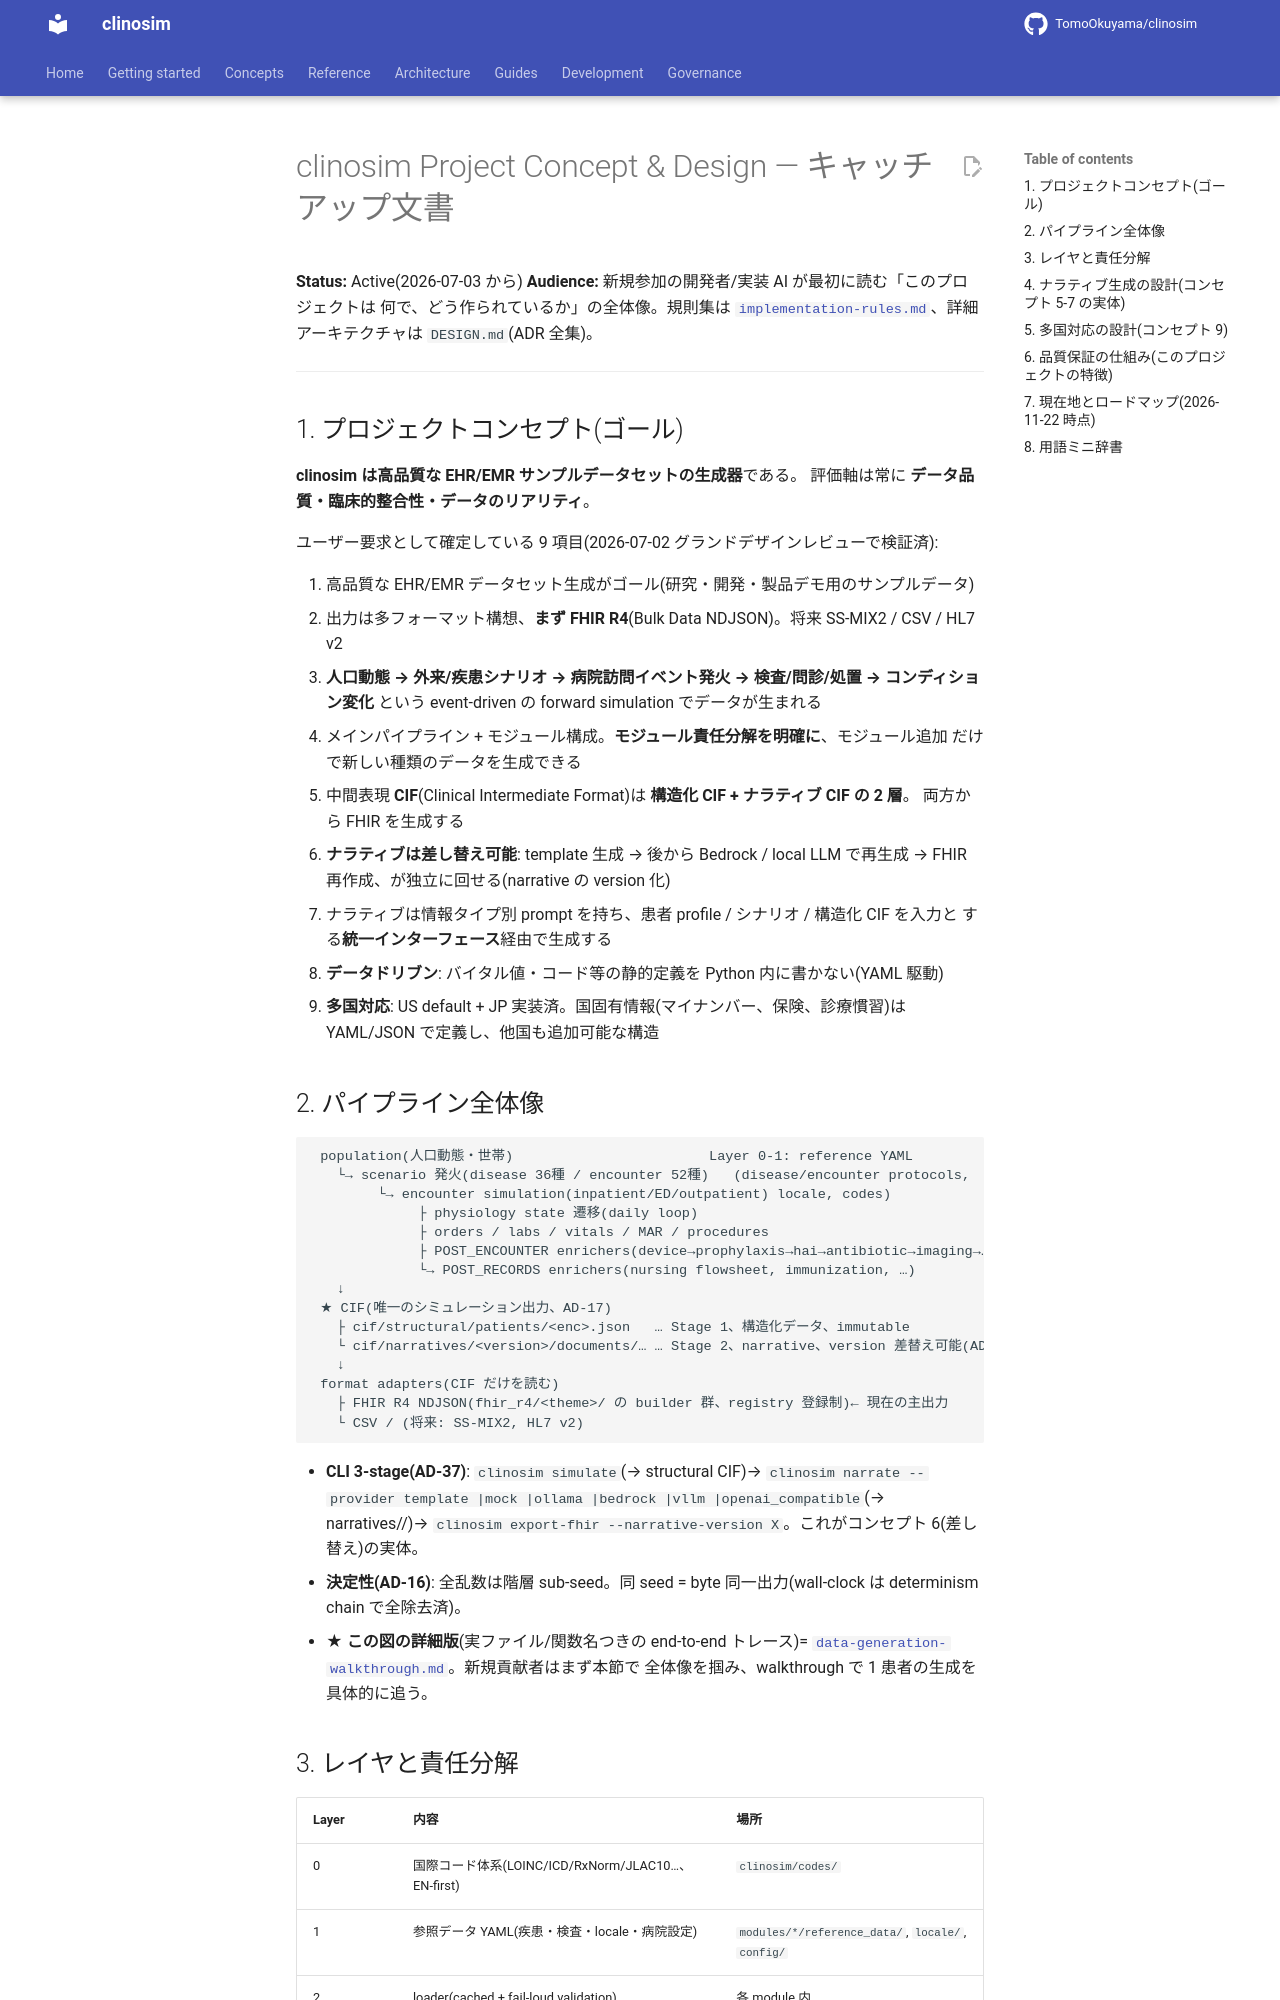

repository: TomoOkuyama/clinosim · page: design-guides/project-concept-and-design.ja/index.html · generator: mkdocs

# clinosim Project Concept & Design — キャッチアップ文書

**Status:** Active(2026-07-03 から)
**Audience:** 新規参加の開発者/実装 AI が最初に読む「このプロジェクトは
何で、どう作られているか」の全体像。規則集は
[`implementation-rules.md`](implementation-rules.ja.md)、詳細アーキテクチャは `DESIGN.md`(ADR 全集)。

---

## 1. プロジェクトコンセプト(ゴール)

**clinosim は高品質な EHR/EMR サンプルデータセットの生成器**である。
評価軸は常に **データ品質・臨床的整合性・データのリアリティ**。

ユーザー要求として確定している 9 項目(2026-07-02 グランドデザインレビューで検証済):

1. 高品質な EHR/EMR データセット生成がゴール(研究・開発・製品デモ用のサンプルデータ)
2. 出力は多フォーマット構想、**まず FHIR R4**(Bulk Data NDJSON)。将来 SS-MIX2 / CSV / HL7 v2
3. **人口動態 → 外来/疾患シナリオ → 病院訪問イベント発火 → 検査/問診/処置 →
   コンディション変化** という event-driven の forward simulation でデータが生まれる
4. メインパイプライン + モジュール構成。**モジュール責任分解を明確に**、モジュール追加
   だけで新しい種類のデータを生成できる
5. 中間表現 **CIF**(Clinical Intermediate Format)は **構造化 CIF + ナラティブ CIF の 2 層**。
   両方から FHIR を生成する
6. **ナラティブは差し替え可能**: template 生成 → 後から Bedrock / local LLM で再生成 →
   FHIR 再作成、が独立に回せる(narrative の version 化)
7. ナラティブは情報タイプ別 prompt を持ち、患者 profile / シナリオ / 構造化 CIF を入力と
   する**統一インターフェース**経由で生成する
8. **データドリブン**: バイタル値・コード等の静的定義を Python 内に書かない(YAML 駆動)
9. **多国対応**: US default + JP 実装済。国固有情報(マイナンバー、保険、診療慣習)は
   YAML/JSON で定義し、他国も追加可能な構造

## 2. パイプライン全体像

```
 population(人口動態・世帯)                        Layer 0-1: reference YAML
   └→ scenario 発火(disease 36種 / encounter 52種)   (disease/encounter protocols,
        └→ encounter simulation(inpatient/ED/outpatient) locale, codes)
             ├ physiology state 遷移(daily loop)
             ├ orders / labs / vitals / MAR / procedures
             ├ POST_ENCOUNTER enrichers(device→prophylaxis→hai→antibiotic→imaging→…→triage→nursing_assignment→document)
             └→ POST_RECORDS enrichers(nursing flowsheet, immunization, …)
   ↓
 ★ CIF(唯一のシミュレーション出力、AD-17)
   ├ cif/structural/patients/<enc>.json   … Stage 1、構造化データ、immutable
   └ cif/narratives/<version>/documents/… … Stage 2、narrative、version 差替え可能(AD-65)
   ↓
 format adapters(CIF だけを読む)
   ├ FHIR R4 NDJSON(fhir_r4/<theme>/ の builder 群、registry 登録制)← 現在の主出力
   └ CSV / (将来: SS-MIX2, HL7 v2)
```

- **CLI 3-stage(AD-37)**: `clinosim simulate`(→ structural CIF)→ `clinosim narrate
  --provider template |mock |ollama |bedrock |vllm |openai_compatible`(→ narratives/<version>/)→
  `clinosim export-fhir --narrative-version X`。これがコンセプト 6(差し替え)の実体。
- **決定性(AD-16)**: 全乱数は階層 sub-seed。同 seed = byte 同一出力(wall-clock は
  determinism chain で全除去済)。
- **★ この図の詳細版**(実ファイル/関数名つきの end-to-end トレース)=
  [`data-generation-walkthrough.md`](data-generation-walkthrough.ja.md)。新規貢献者はまず本節で
  全体像を掴み、walkthrough で 1 患者の生成を具体的に追う。
